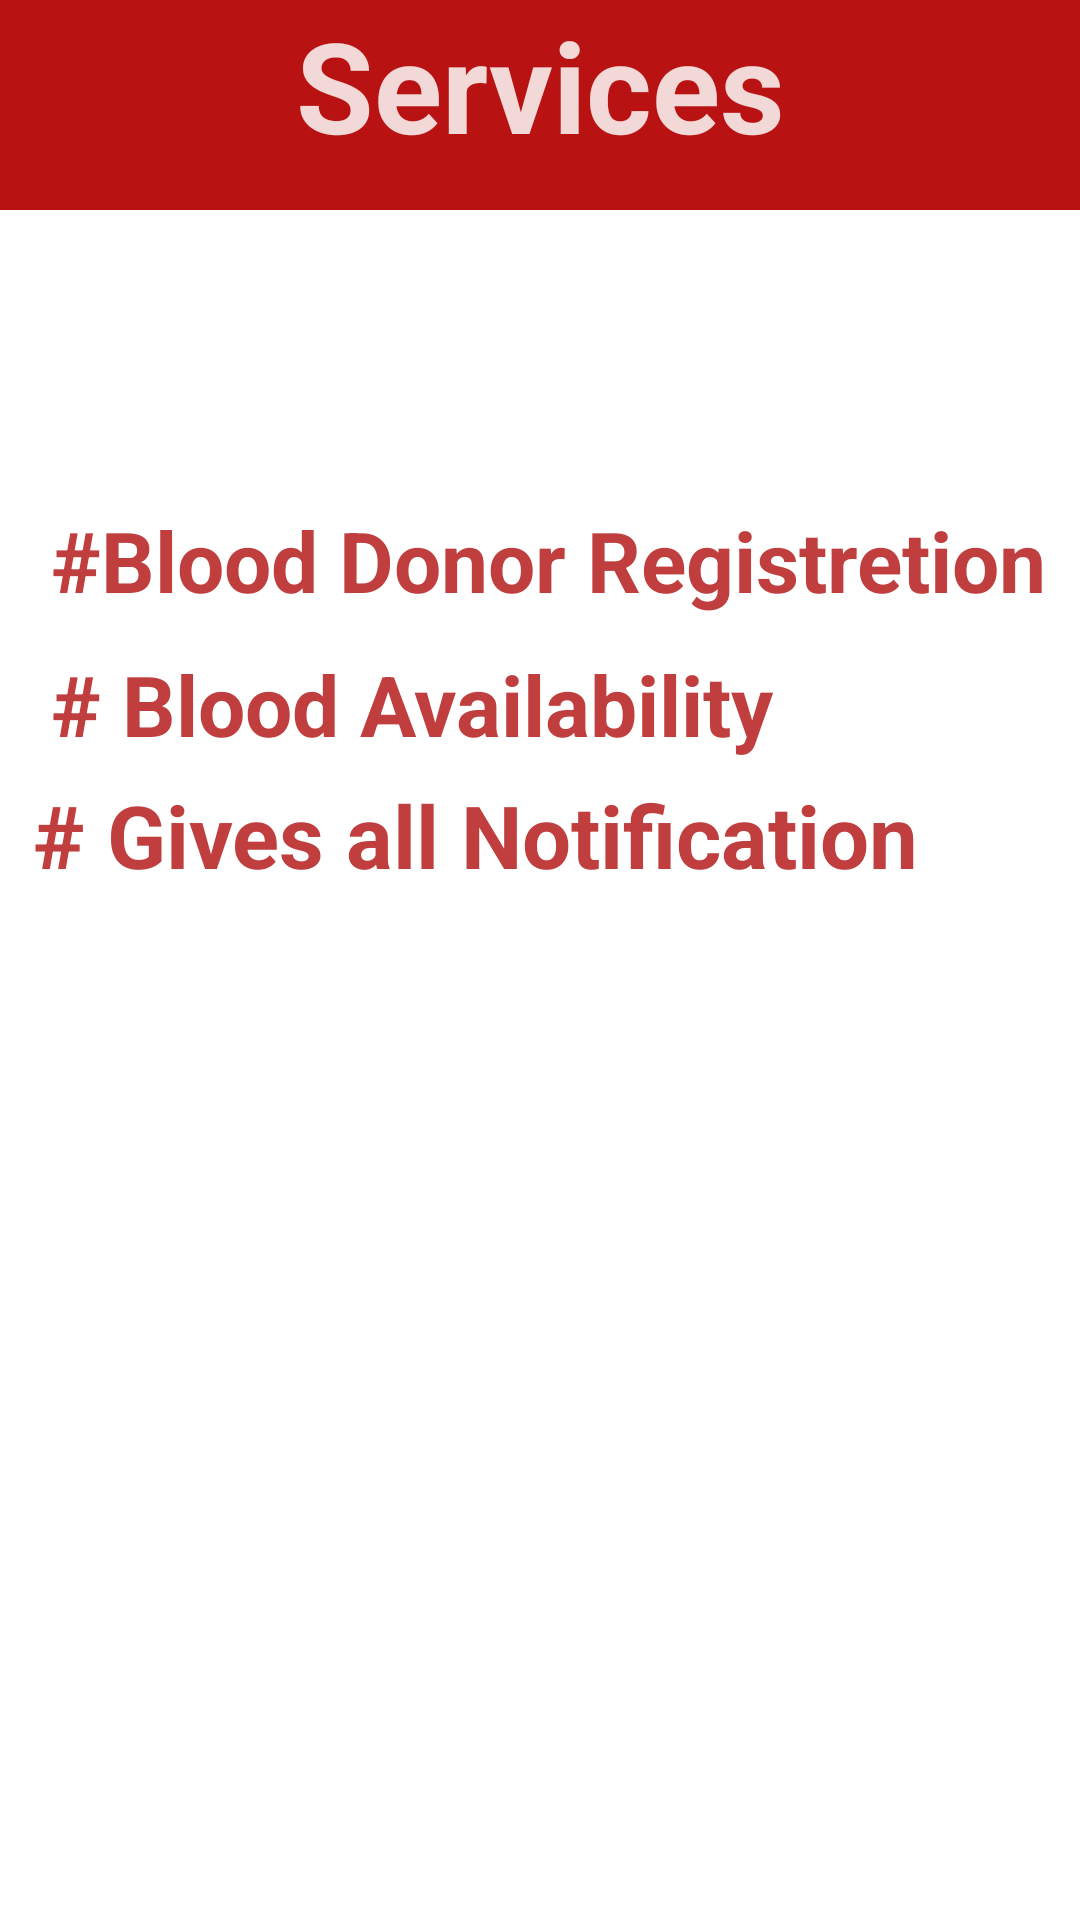

Here is an Android app screen rendered from its layout file. Give the layout XML and the strings, colors and styles it references.
<!-- AndroidManifest.xml: application theme Theme.BloodDonorReceiver1 -->
<!-- res/layout/services.xml -->
<?xml version="1.0" encoding="utf-8"?>
<RelativeLayout
    xmlns:android="http://schemas.android.com/apk/res/android"
    xmlns:tools="http://schemas.android.com/tools"
    android:layout_width="match_parent"
    android:layout_height="match_parent"
    xmlns:app="http://schemas.android.com/apk/res-auto">


    <TextView
        android:id="@+id/textView15"
        android:layout_width="match_parent"
        android:layout_height="70dp"
        android:background="#B81212"
        android:text="Services"
        android:textAlignment="center"
        android:textColor="#D5FFFFFF"
        android:textSize="42dp"
        android:textStyle="bold"
        tools:ignore="MissingConstraints" />


    <TextView
        android:id="@+id/ser1"
        android:layout_width="wrap_content"
        android:layout_height="40dp"
        android:layout_alignParentStart="true"
        android:layout_alignParentTop="true"
        android:layout_marginStart="17dp"
        android:layout_marginTop="168dp"
        android:text="#Blood Donor Registretion"
        android:textSize="28dp"
        android:textStyle="bold"
        android:textColor="#C13E3E"
        tools:ignore="MissingConstraints"
        tools:layout_editor_absoluteY="153dp" />

    <TextView
        android:id="@+id/ser2"
        android:layout_width="match_parent"
        android:layout_height="40dp"
        android:layout_alignParentStart="true"
        android:layout_alignParentTop="true"
        android:layout_alignParentEnd="true"
        android:layout_marginStart="17dp"
        android:textColor="#C13E3E"
        android:layout_marginTop="216dp"
        android:layout_marginEnd="-24dp"
        android:text="# Blood Availability"
        android:textSize="28dp"
        android:textStyle="bold"
        tools:ignore="MissingConstraints"
        tools:layout_editor_absoluteY="205dp" />

    <TextView
        android:id="@+id/ser3"
        android:layout_width="match_parent"
        android:layout_height="40dp"
        android:layout_alignParentStart="true"
        android:layout_alignParentTop="true"
        android:layout_centerHorizontal="true"
        android:layout_marginStart="11dp"
        android:layout_marginTop="259dp"
        android:textColor="#C13E3E"
        android:layout_marginEnd="32dp"
        android:text="# Gives all Notification"
        android:textSize="29dp"
        android:textStyle="bold"
        app:layout_constraintEnd_toEndOf="parent"
        tools:ignore="MissingConstraints"
        tools:layout_editor_absoluteY="254dp" />

    <ImageView
        android:id="@+id/imageView8"
        android:layout_width="294dp"
        android:layout_height="406dp"
        android:layout_alignParentStart="true"
        android:layout_alignParentBottom="true"
        android:layout_centerHorizontal="true"
        android:layout_marginStart="57dp"
        android:layout_marginBottom="72dp"
        app:srcCompat="@drawable/symbol"
        tools:layout_editor_absoluteX="30dp"
        tools:layout_editor_absoluteY="213dp" />


</RelativeLayout>
<!-- resources referenced by this layout -->
<resources>
  <!-- drawable symbol: jpg bitmap (drawable, 154413 bytes) -->
</resources>
